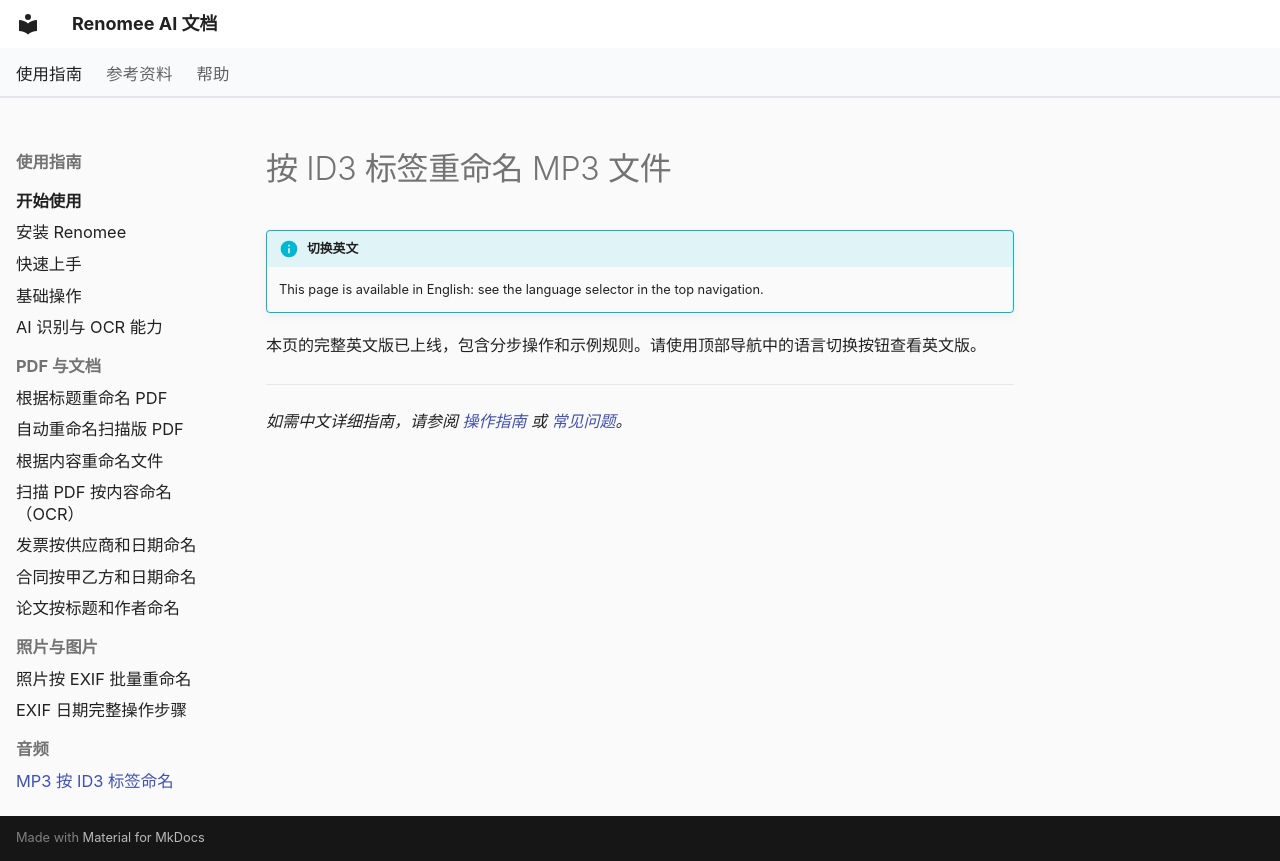

repository: hetianhe2024/renomee · page: recipes/rename-mp3-by-id3-tag/index.html · generator: mkdocs

---
title: 按 ID3 标签重命名 MP3 文件 | Renomee AI
description: 按 ID3 标签重命名 MP3 文件操作指南，附可复制的自然语言规则。
---

# 按 ID3 标签重命名 MP3 文件

!!! info "切换英文"
    This page is available in English: see the language selector in the top navigation.

本页的完整英文版已上线，包含分步操作和示例规则。请使用顶部导航中的语言切换按钮查看英文版。

---

*如需中文详细指南，请参阅 [操作指南](../how-to/index.md) 或 [常见问题](../faq.md)。*
